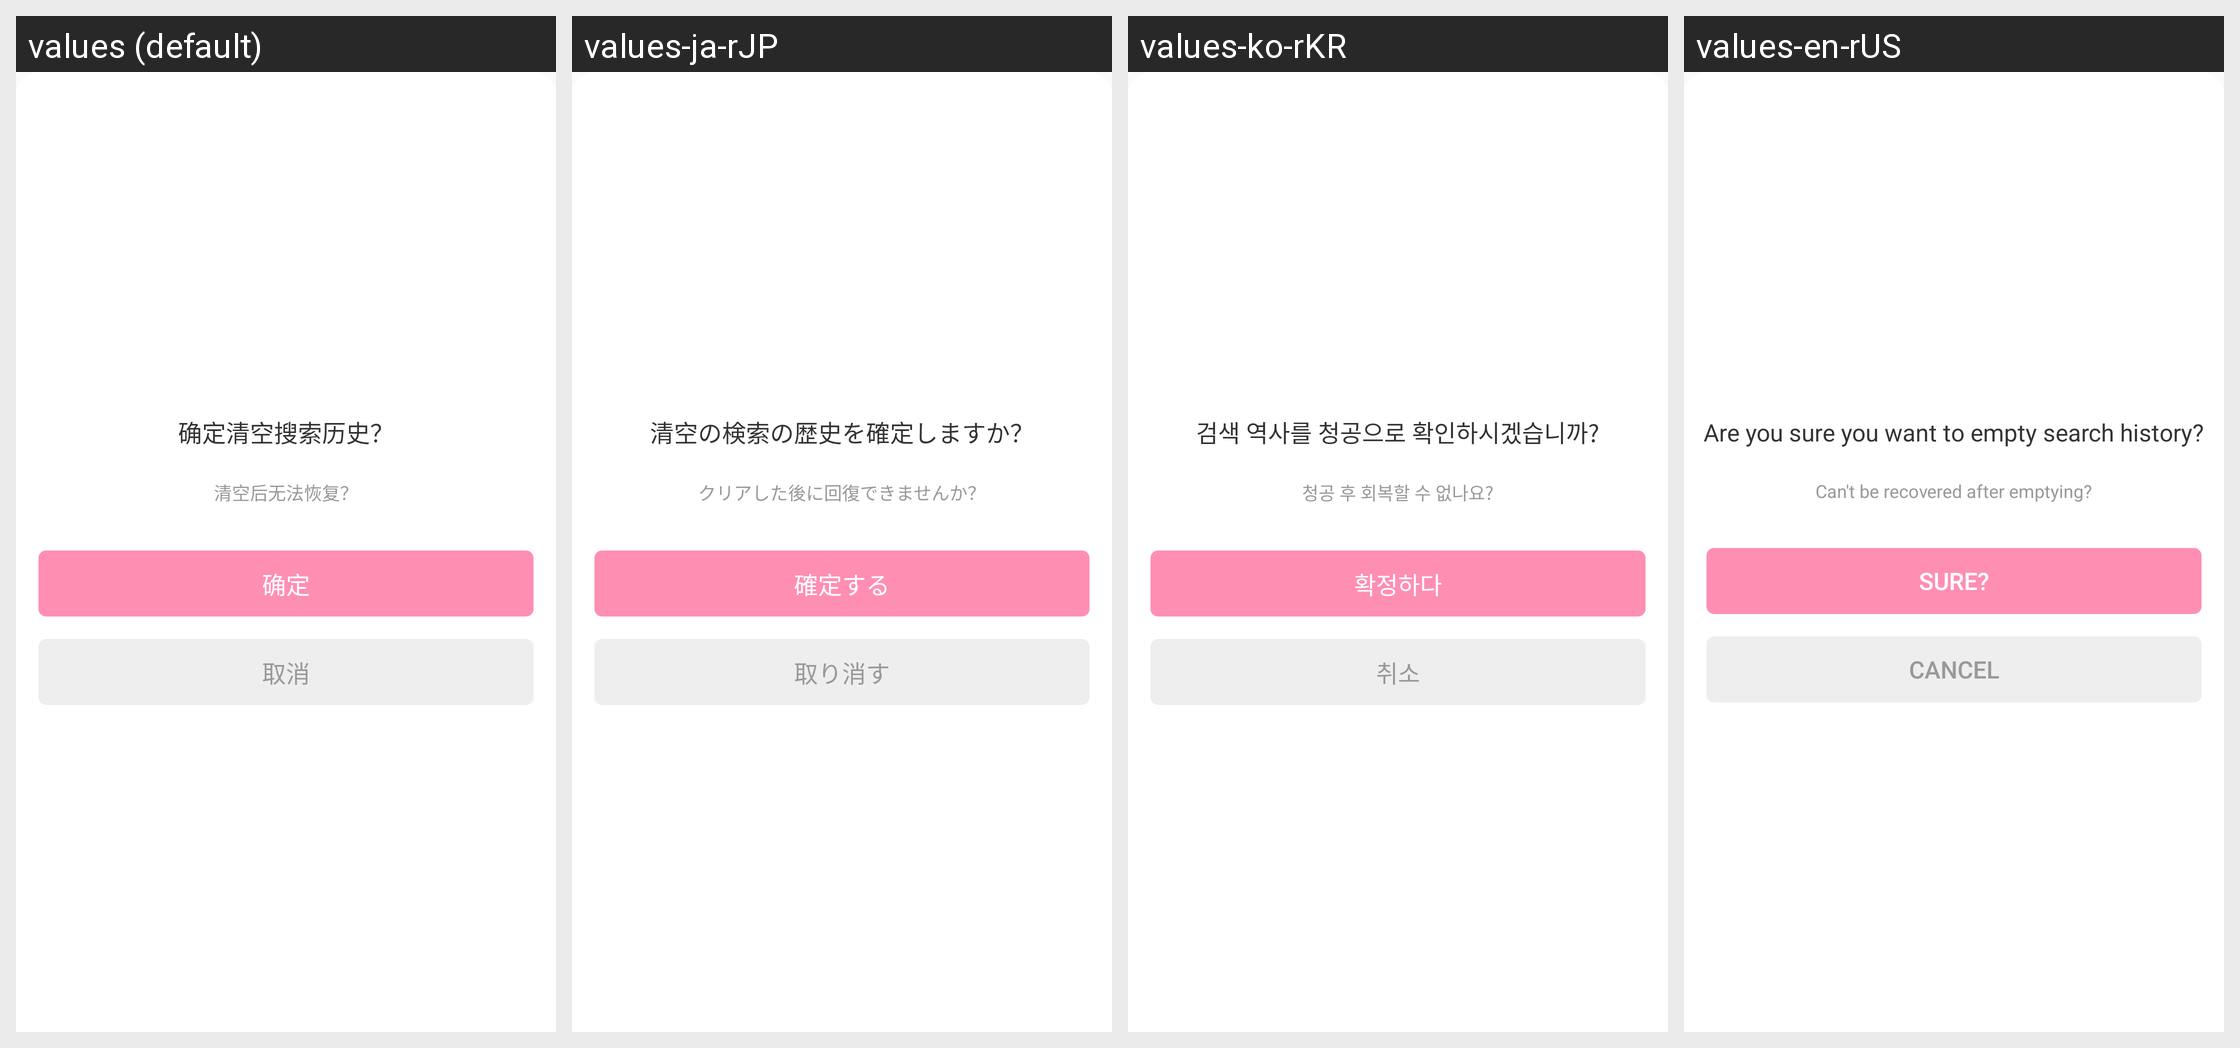

For this localized Android screen grid, give each drawn string resource with its value in every locale shown.
Android screen res/layout/dialog_clear_history.xml rendered under 4 locales, left to right: values (default), values-ja-rJP, values-ko-rKR, values-en-rUS. Device: Nexus 5 (rendered at 1080×1920; each locale shown at half size, 540×960, under a caption strip naming it); theme AppTheme.
Other locales in the repository, not shown: values-zh-rTW.
Strings drawn on this screen, with the default value and each locale's value (text and hints the layout hard-codes, and strings that could not be matched under every locale, appear in the picture but are not listed):

clear_history_title_msg
  values: 确定清空搜索历史？
  values-ja-rJP: 清空の検索の歴史を確定しますか？
  values-ko-rKR: 검색 역사를 청공으로 확인하시겠습니까?
  values-en-rUS: Are you sure you want to empty search history?

clear_history_waring_msg
  values: 清空后无法恢复？
  values-ja-rJP: クリアした後に回復できませんか？
  values-ko-rKR: 청공 후 회복할 수 없나요?
  values-en-rUS: Can't be recovered after emptying?

confirm_msg
  values: 确定
  values-ja-rJP: 確定する
  values-ko-rKR: 확정하다
  values-en-rUS: Sure?

cancel_msg
  values: 取消
  values-ja-rJP: 取り消す
  values-ko-rKR: 취소
  values-en-rUS: cancel
